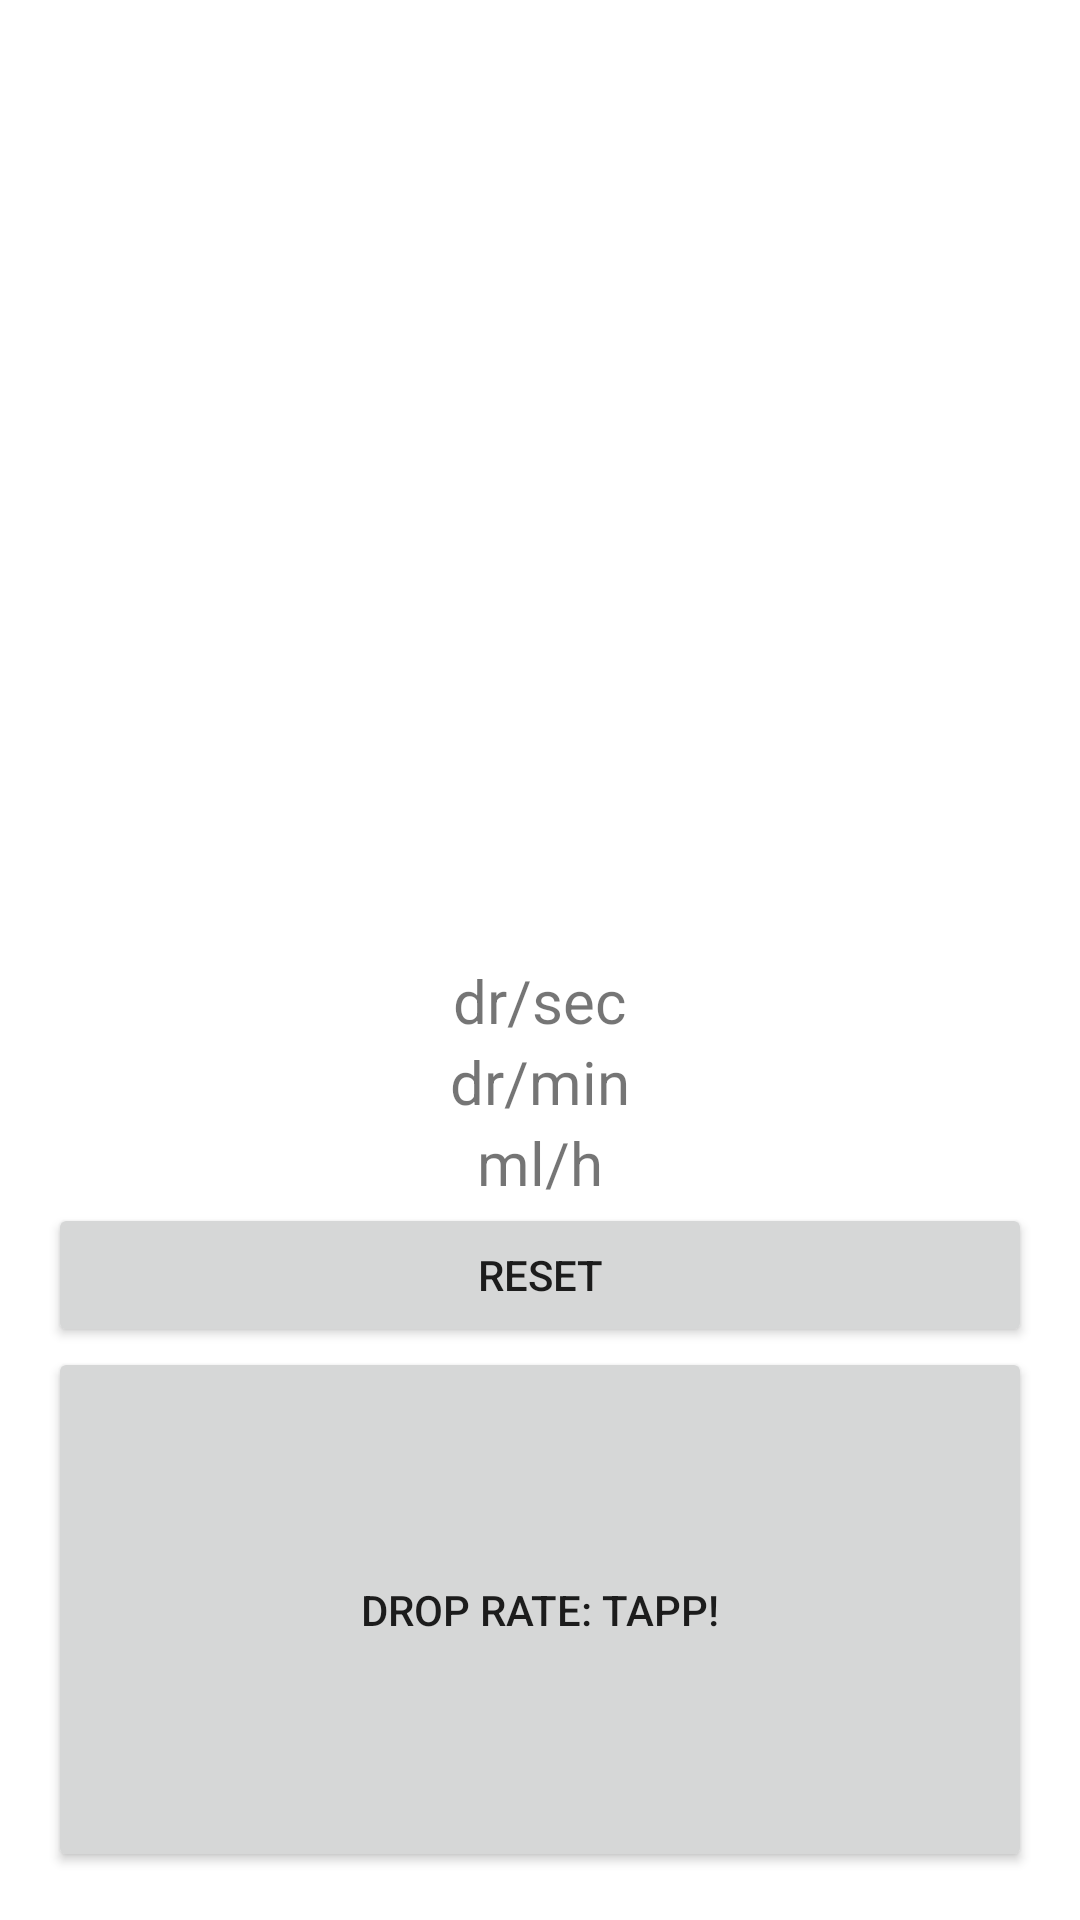

Layout XML and referenced resources for this Android screen:
<!-- AndroidManifest.xml: fallback theme Theme.MaterialComponents.DayNight.NoActionBar -->
<!-- res/layout/activity_main.xml -->
<?xml version="1.0" encoding="utf-8"?>
<LinearLayout xmlns:android="http://schemas.android.com/apk/res/android"
    android:layout_width="match_parent"
    android:layout_height="match_parent"
    android:orientation="vertical"
    android:gravity="center_horizontal">

    <LinearLayout
        android:layout_width="match_parent"
        android:layout_height="match_parent"
        android:layout_marginBottom="@dimen/activity_vertical_margin"
        android:layout_weight="1" >

        <ListView
            android:id="@+id/list"
            android:layout_width="match_parent"
            android:layout_height="match_parent"
            android:footerDividersEnabled="false">
        </ListView>

    </LinearLayout>

    <LinearLayout
        android:layout_width="match_parent"
        android:layout_height="match_parent"
        android:layout_marginBottom="@dimen/activity_vertical_margin"
        android:layout_marginLeft="@dimen/activity_horizontal_margin"
        android:layout_marginRight="@dimen/activity_horizontal_margin"
        android:layout_weight="1"
        android:gravity="center_vertical|center_horizontal"
        android:orientation="vertical" >

     <TextView
         android:id="@+id/textViewDrSek"
         android:layout_width="wrap_content"
         android:layout_height="wrap_content"
         android:gravity="center_vertical|center_horizontal"
         android:text="@string/drSek"
         android:textSize="@dimen/textSizeImportant" />

        <TextView
            android:id="@+id/textViewDrMin"
            android:layout_width="wrap_content"
            android:layout_height="wrap_content"
            android:gravity="center_vertical|center_horizontal"
            android:text="@string/drMin"
            android:textSize="@dimen/textSizeImportant" />

        <TextView
            android:id="@+id/textViewMlT"
            android:layout_width="wrap_content"
            android:layout_height="wrap_content"
            android:gravity="center_vertical|center_horizontal"
            android:text="@string/mlT"
            android:textSize="@dimen/textSizeImportant" />

        <Button
            android:id="@+id/button1Reset"
            android:layout_width="match_parent"
            android:layout_height="wrap_content"
            android:text="@string/resetButton" />

    <Button
        android:id="@+id/button1DraapeTakt"
        android:layout_width="match_parent"
        android:layout_height="match_parent"
        android:text="@string/draapetakt"
        android:layout_weight="1"/>

    </LinearLayout>

</LinearLayout>
<!-- resources referenced by this layout -->
<resources>
  <dimen name="activity_horizontal_margin">16dp</dimen>
  <dimen name="activity_vertical_margin">16dp</dimen>
  <dimen name="textSizeImportant">20sp</dimen>
  <string name="drMin">dr/min</string>
  <string name="drSek">dr/sec</string>
  <string name="draapetakt">Drop rate: Tapp!</string>
  <string name="mlT">ml/h</string>
  <string name="resetButton">Reset</string>
</resources>
